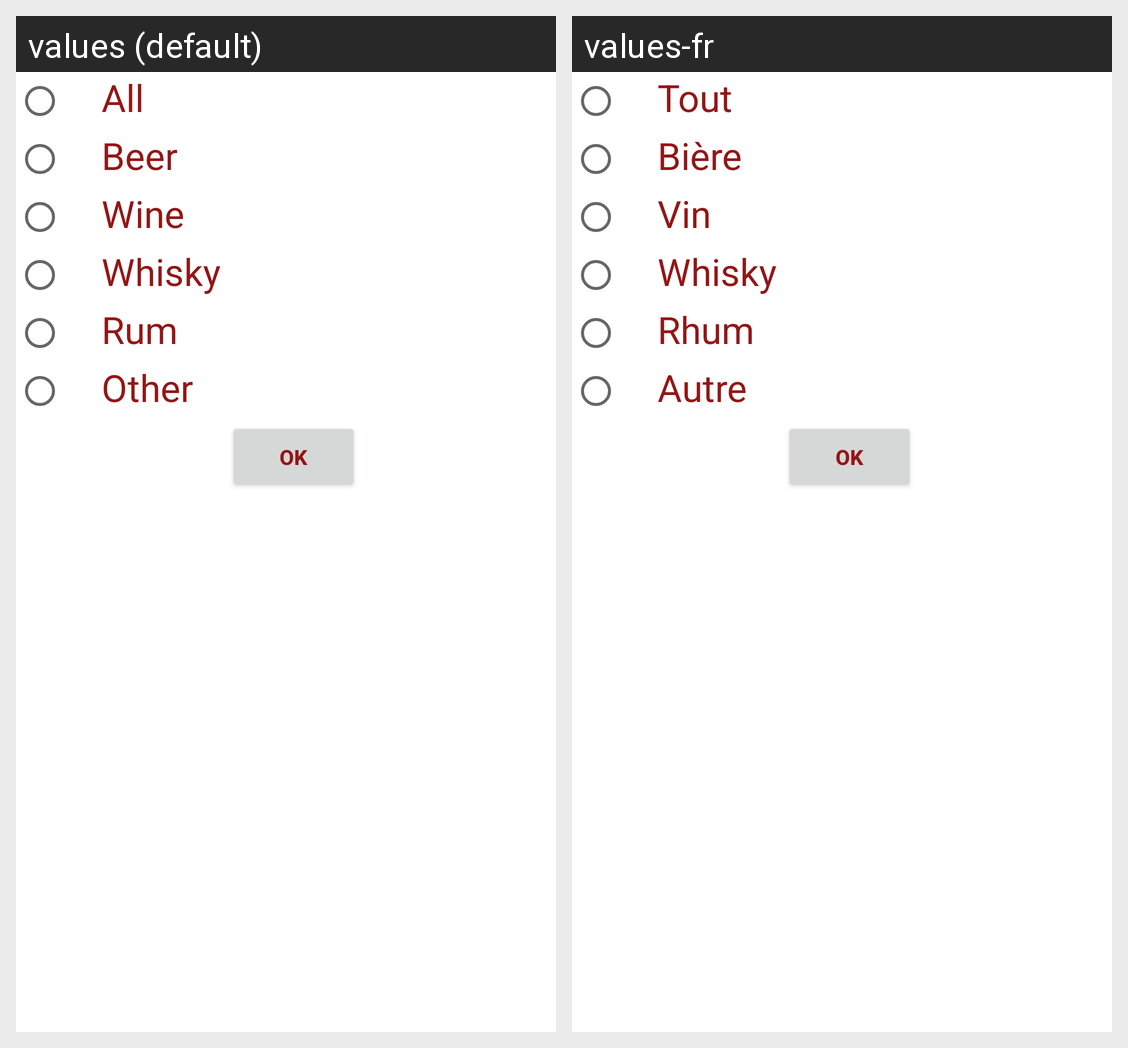

For this localized Android screen grid, give each drawn string resource with its value in every locale shown.
Android screen res/layout/custom_filtre.xml rendered under 2 locales, left to right: values (default), values-fr. Device: Nexus 5 (rendered at 1080×1920; each locale shown at half size, 540×960, under a caption strip naming it); theme AppTheme.Launcher.
Strings drawn on this screen, with the default value and each locale's value (text and hints the layout hard-codes, and strings that could not be matched under every locale, appear in the picture but are not listed):

all
  values: All
  values-fr: Tout

biere
  values: Beer
  values-fr: Bière

vin
  values: Wine
  values-fr: Vin

whisky
  values: Whisky
  values-fr: Whisky

rhum
  values: Rum
  values-fr: Rhum

divers
  values: Other
  values-fr: Autre

okstr
  values: Ok
  values-fr: Ok
